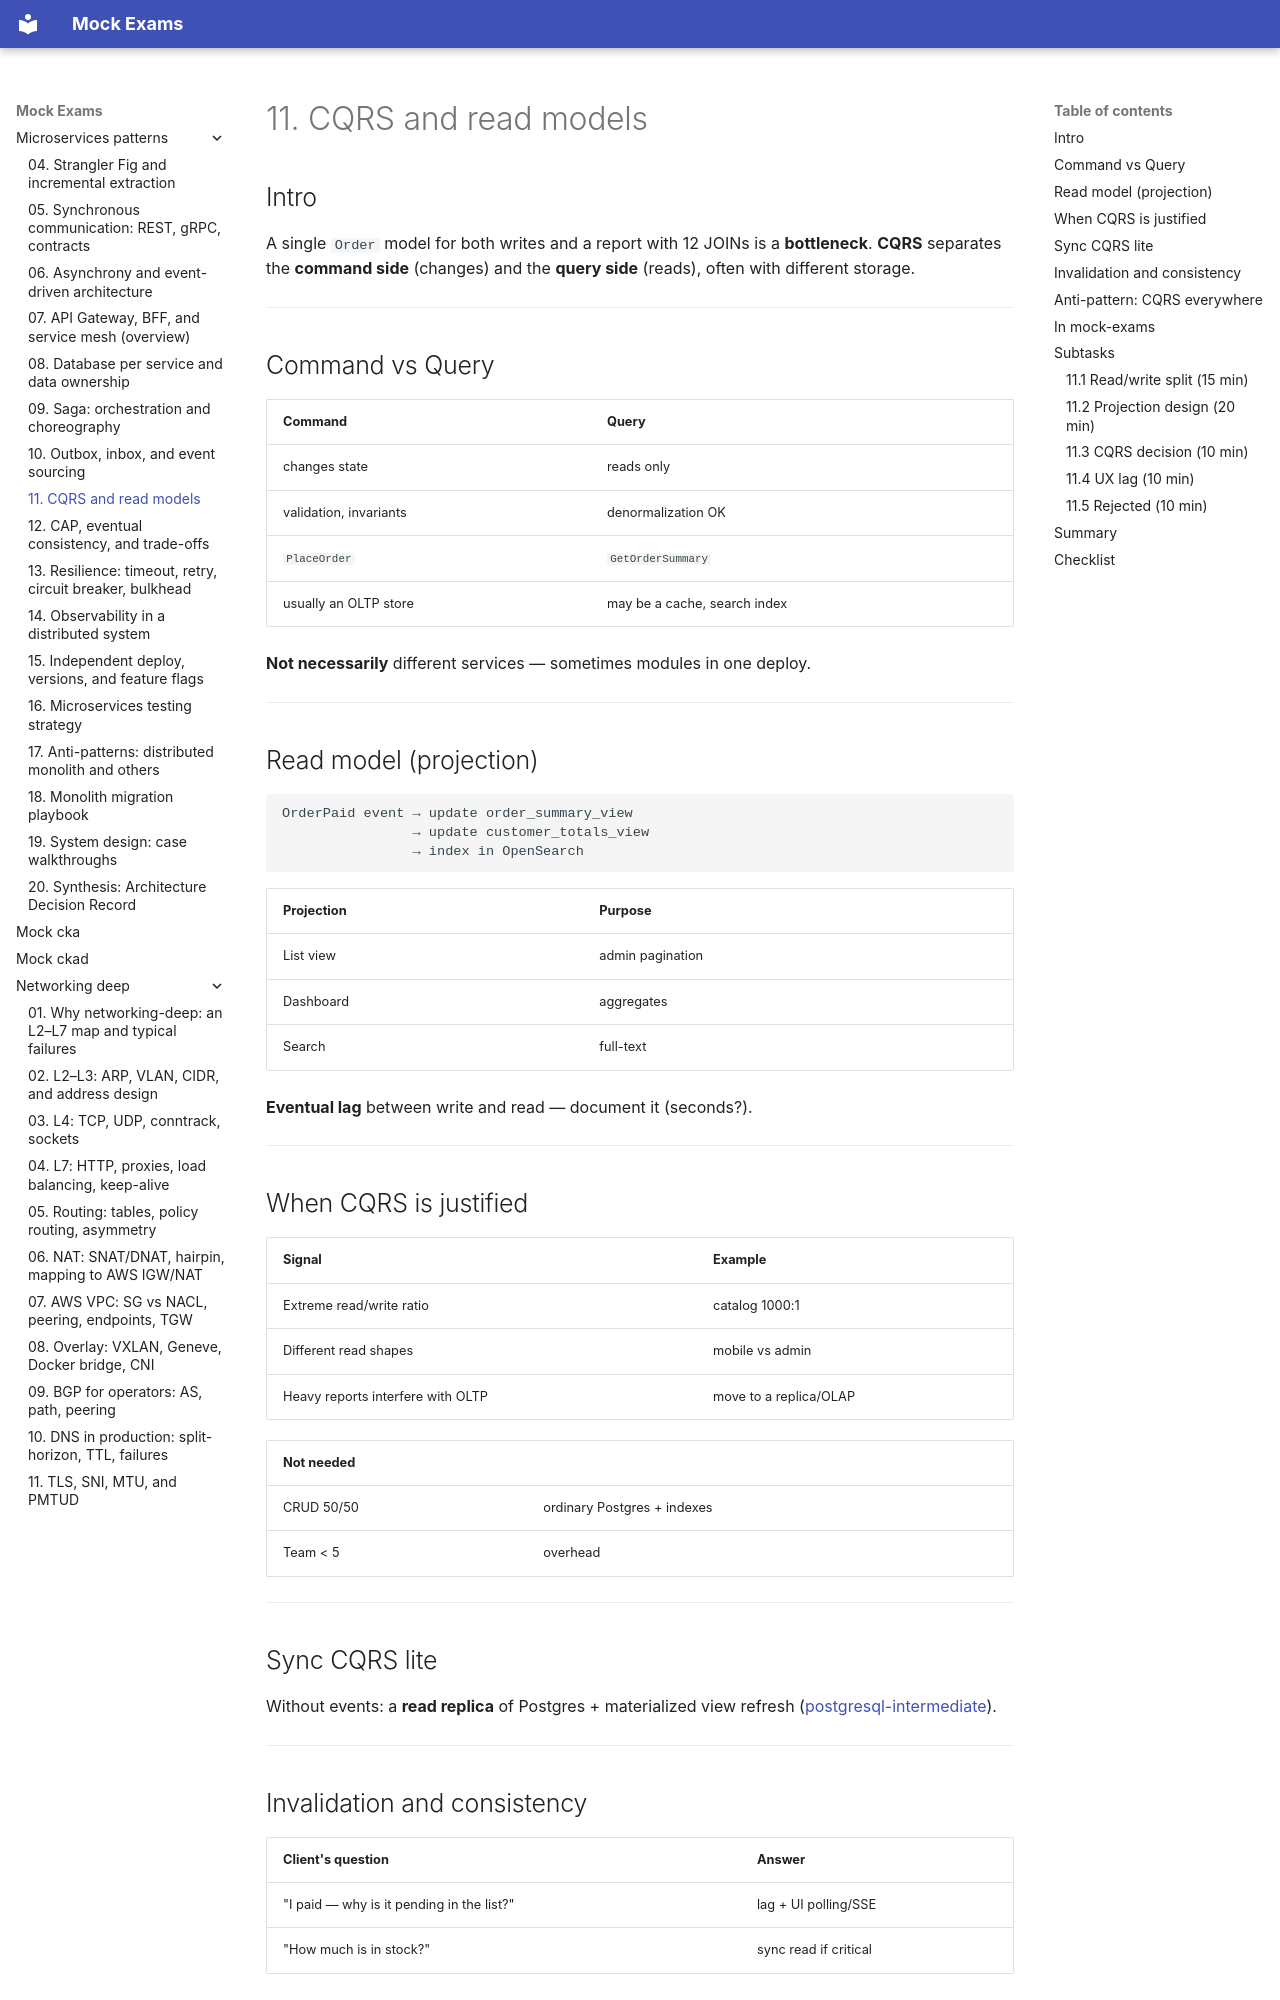

repository: FedorArbuzov/mock-exams · page: microservices-patterns/11-cqrs-read-models/index.html · generator: mkdocs

# 11. CQRS and read models

## Intro

A single `Order` model for both writes and a report with 12 JOINs is a **bottleneck**. **CQRS** separates the **command side** (changes) and the **query side** (reads), often with different storage.

---

## Command vs Query

| Command | Query |
|---------|-------|
| changes state | reads only |
| validation, invariants | denormalization OK |
| `PlaceOrder` | `GetOrderSummary` |
| usually an OLTP store | may be a cache, search index |

**Not necessarily** different services — sometimes modules in one deploy.

---

## Read model (projection)

```text
OrderPaid event → update order_summary_view
                → update customer_totals_view
                → index in OpenSearch
```

| Projection | Purpose |
|------------|------------|
| List view | admin pagination |
| Dashboard | aggregates |
| Search | full-text |

**Eventual lag** between write and read — document it (seconds?).

---

## When CQRS is justified

| Signal | Example |
|--------|--------|
| Extreme read/write ratio | catalog 1000:1 |
| Different read shapes | mobile vs admin |
| Heavy reports interfere with OLTP | move to a replica/OLAP |

| Not needed | |
|----------|--|
| CRUD 50/50 | ordinary Postgres + indexes |
| Team < 5 | overhead |

---

## Sync CQRS lite

Without events: a **read replica** of Postgres + materialized view refresh ([postgresql-intermediate](../postgresql-intermediate/README.md)).

---
